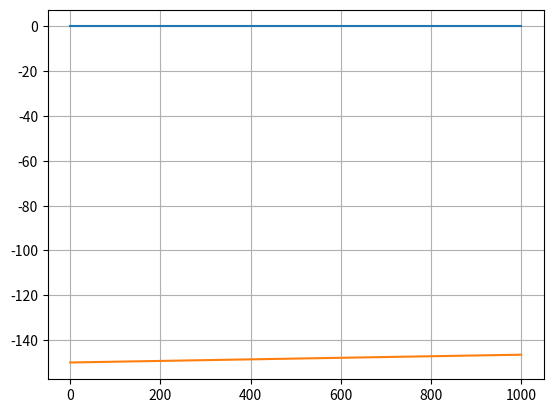

Write Python code to recreate this figure.
import numpy as np
import matplotlib.pyplot as plt
xrange = np.linspace(0, 1000)
top = xrange * 0
def sin(dgr):
    return(np.sin(np.radians(dgr)))
lay1 = sin(xrange / 100) * 20 - 150
datatop = [xrange, top]
datalay1 = [xrange, lay1]
plt.plot(*datatop, *datalay1)
plt.grid()
plt.show()